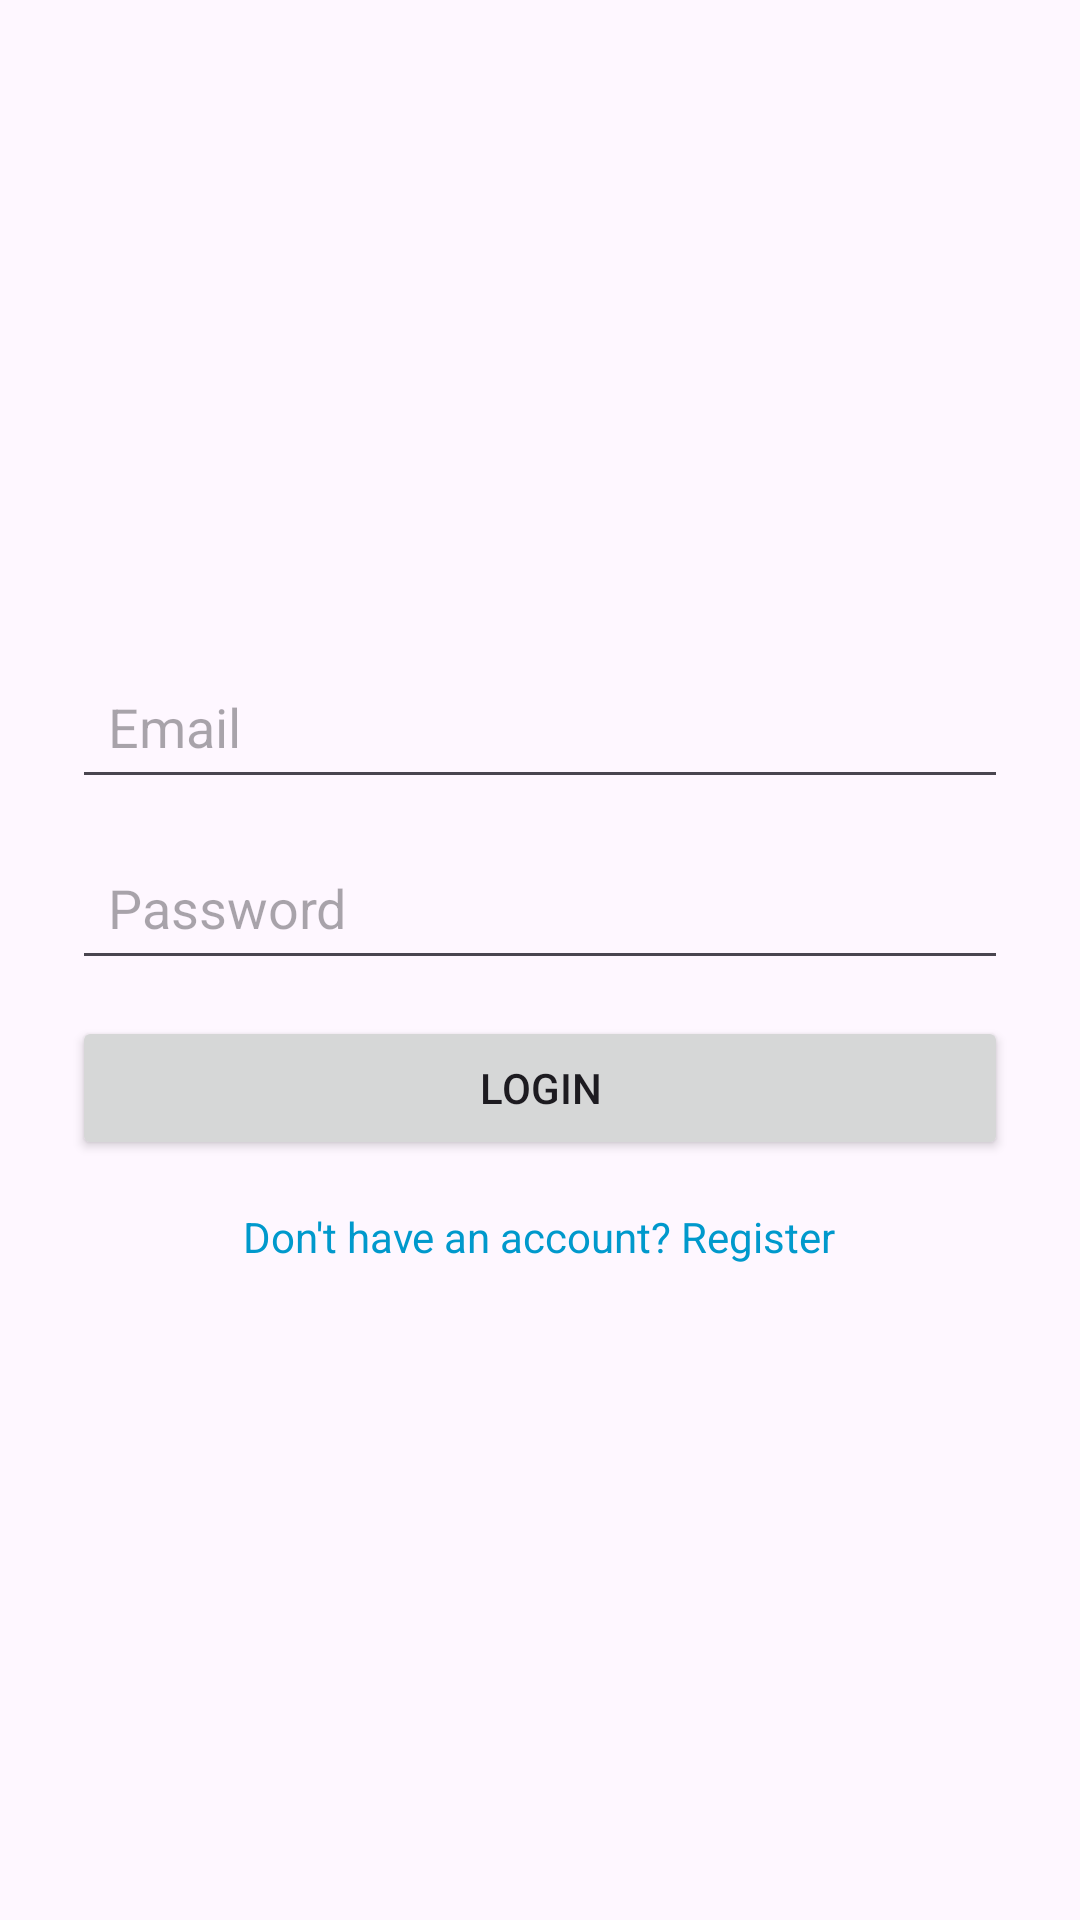

Write the Android layout XML for this screen, with the resource values it uses.
<!-- AndroidManifest.xml: application theme Theme.Snapmark -->
<!-- res/layout/activity_login.xml -->
<LinearLayout xmlns:android="http://schemas.android.com/apk/res/android"
    android:layout_width="match_parent"
    android:layout_height="match_parent"
    android:orientation="vertical"
    android:padding="24dp"
    android:gravity="center">

    <EditText
        android:id="@+id/etEmailLogin"
        android:layout_width="match_parent"
        android:layout_height="wrap_content"
        android:hint="Email"
        android:inputType="textEmailAddress"
        android:padding="12dp"
        android:layout_marginBottom="12dp"/>

    <EditText
        android:id="@+id/etPasswordLogin"
        android:layout_width="match_parent"
        android:layout_height="wrap_content"
        android:hint="Password"
        android:inputType="textPassword"
        android:padding="12dp"
        android:layout_marginBottom="12dp"/>

    <Button
        android:id="@+id/btnLogin"
        android:layout_width="match_parent"
        android:layout_height="wrap_content"
        android:text="Login"
        android:layout_marginBottom="16dp"/>

    <TextView
        android:id="@+id/tvRegisterRedirect"
        android:layout_width="wrap_content"
        android:layout_height="wrap_content"
        android:text="Don't have an account? Register"
        android:textColor="@android:color/holo_blue_dark"/>
</LinearLayout>
<!-- resources referenced by this layout -->
<resources>
  <style name="Theme.Snapmark" parent="Base.Theme.Snapmark" />
  <style name="Base.Theme.Snapmark" parent="Theme.Material3.DayNight.NoActionBar">
          
          
      </style>
</resources>
